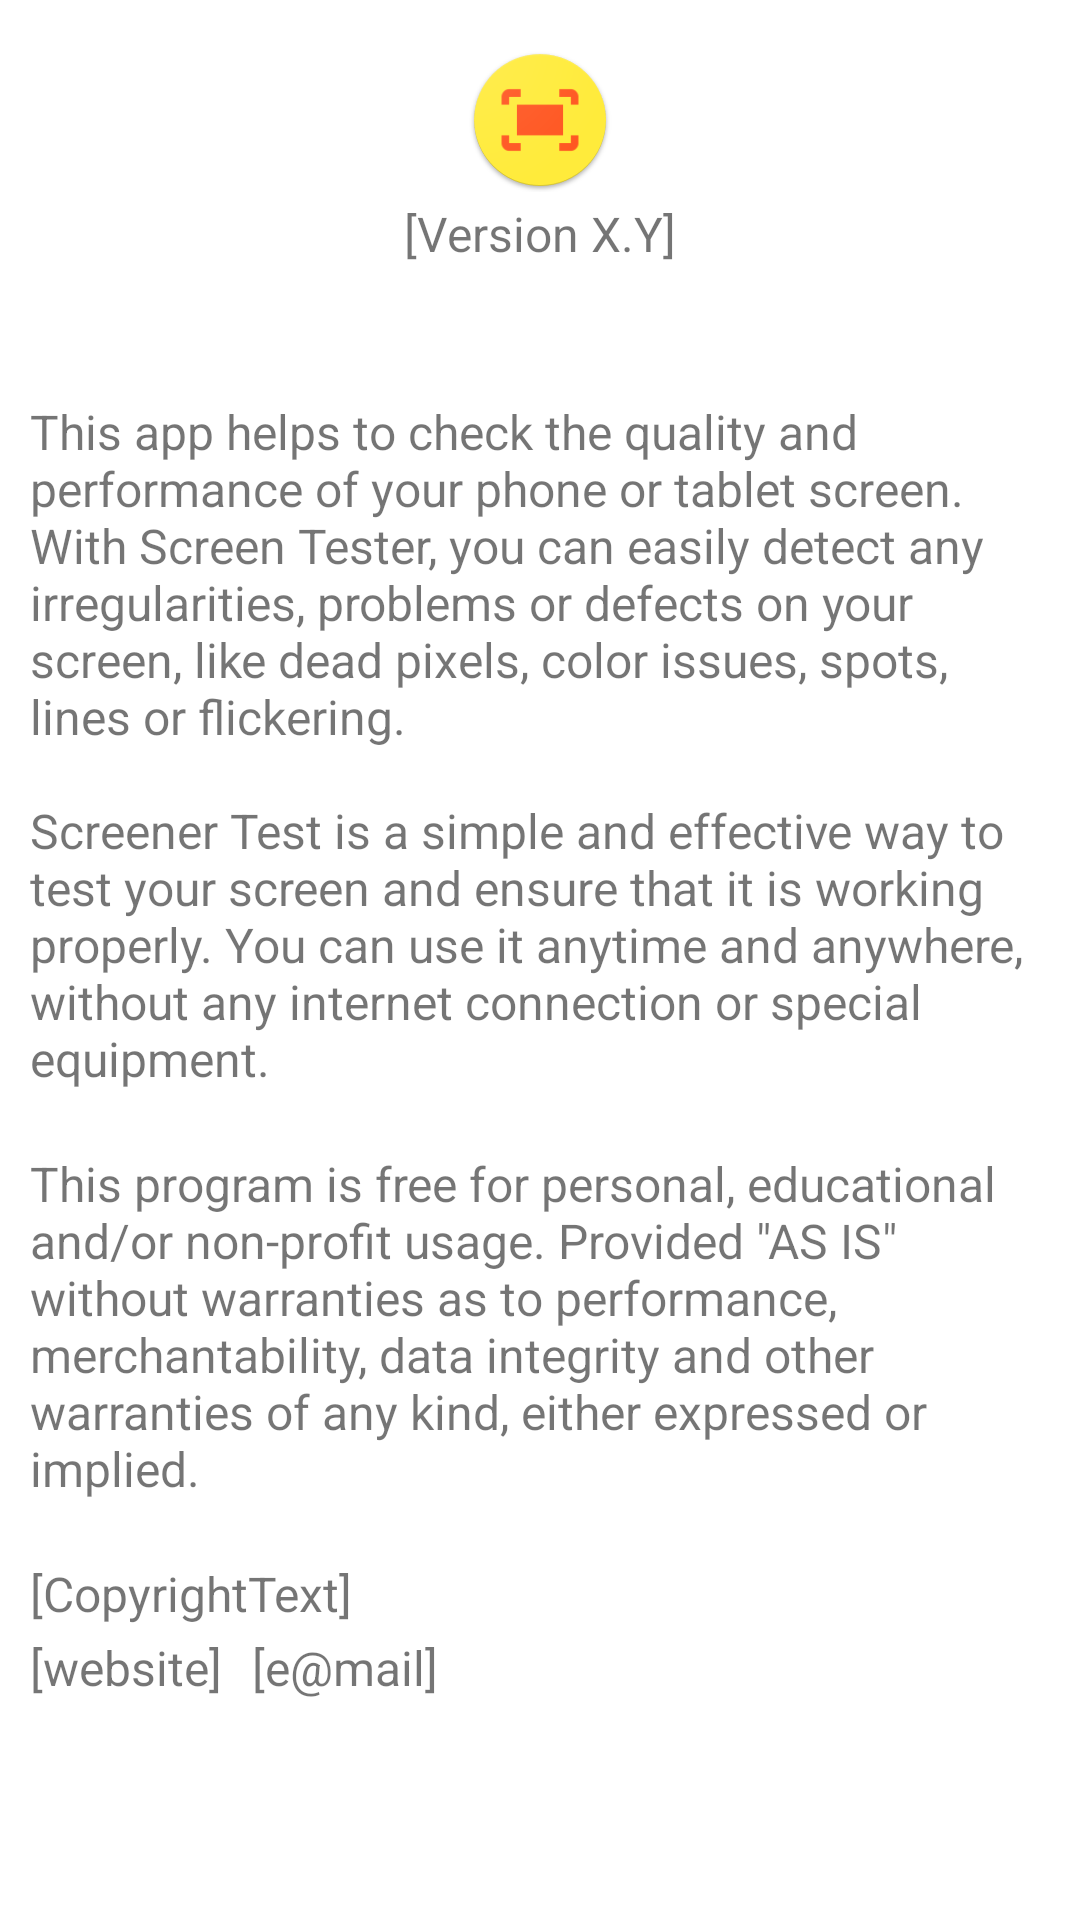

Reconstruct the res/layout file that produces this screen, plus the resources it refers to.
<!-- AndroidManifest.xml: application theme Theme.ScreenTester -->
<!-- res/layout/activity_about.xml -->
<?xml version="1.0" encoding="utf-8"?>
<androidx.constraintlayout.widget.ConstraintLayout xmlns:android="http://schemas.android.com/apk/res/android"
    xmlns:app="http://schemas.android.com/apk/res-auto"
    xmlns:tools="http://schemas.android.com/tools"
    android:layout_width="match_parent"
    android:layout_height="match_parent"
    tools:context=".AboutActivity">

    <ImageView
        android:id="@+id/imageView"
        android:layout_width="wrap_content"
        android:layout_height="wrap_content"
        android:layout_marginTop="16dp"
        app:layout_constraintEnd_toEndOf="parent"
        app:layout_constraintStart_toStartOf="parent"
        app:layout_constraintTop_toTopOf="parent"
        app:srcCompat="@mipmap/ic_launcher" />

    <TextView
        android:id="@+id/AppVersionText"
        android:layout_width="wrap_content"
        android:layout_height="wrap_content"
        android:layout_marginHorizontal="10dp"
        android:layout_marginTop="3dp"
        android:text="[Version X.Y]"
        android:textSize="16sp"
        app:layout_constraintEnd_toEndOf="parent"
        app:layout_constraintStart_toStartOf="parent"
        app:layout_constraintTop_toBottomOf="@+id/imageView" />

    <ScrollView
        android:layout_width="match_parent"
        android:layout_height="match_parent"
        android:layout_marginTop="133dp"
        android:fadeScrollbars="false"
        android:verticalScrollbarPosition="right"
        app:layout_constraintBottom_toBottomOf="parent"
        app:layout_constraintEnd_toEndOf="parent"
        app:layout_constraintStart_toStartOf="parent"
        app:layout_constraintTop_toBottomOf="@+id/AppVersionText">

        <androidx.constraintlayout.widget.ConstraintLayout
            android:layout_width="match_parent"
            android:paddingBottom="20dp"
            android:layout_height="wrap_content">

            <TextView
                android:id="@+id/AboutAppText"
                android:layout_width="match_parent"
                android:layout_height="wrap_content"
                android:layout_marginHorizontal="10dp"
                android:text="@string/about_app_text"
                android:textSize="16sp"
                app:layout_constraintTop_toTopOf="parent" />

            <TextView
                android:id="@+id/EULAShortText"
                android:layout_width="match_parent"
                android:layout_height="wrap_content"
                android:layout_marginHorizontal="10dp"
                android:layout_marginTop="20dp"
                android:text="@string/eula_short"
                android:textSize="16sp"
                app:layout_constraintTop_toBottomOf="@+id/AboutAppText" />

            <TextView
                android:id="@+id/CopyrightText"
                android:layout_width="match_parent"
                android:layout_height="wrap_content"
                android:layout_marginHorizontal="10dp"
                android:layout_marginTop="20dp"
                android:text="[CopyrightText]"
                android:textSize="16sp"
                app:layout_constraintTop_toBottomOf="@+id/EULAShortText" />

            <TextView
                android:id="@+id/LinkWebSite"
                android:layout_width="wrap_content"
                android:layout_height="wrap_content"
                android:layout_marginStart="10dp"
                android:layout_marginTop="3dp"
                android:autoLink="web|email"
                android:linksClickable="true"
                android:text="[website]"
                android:textSize="16sp"
                app:layout_constraintStart_toStartOf="parent"
                app:layout_constraintTop_toBottomOf="@+id/CopyrightText" />

            <TextView
                android:id="@+id/LinkEmail"
                android:layout_width="wrap_content"
                android:layout_height="wrap_content"
                android:layout_marginStart="10dp"
                android:layout_marginTop="3dp"
                android:autoLink="web|email"
                android:linksClickable="true"
                android:text="[e@mail]"
                android:textSize="16sp"
                app:layout_constraintStart_toEndOf="@+id/LinkWebSite"
                app:layout_constraintTop_toBottomOf="@+id/CopyrightText" />
        </androidx.constraintlayout.widget.ConstraintLayout>
    </ScrollView>
</androidx.constraintlayout.widget.ConstraintLayout>
<!-- resources referenced by this layout -->
<resources>
  <!-- mipmap ic_launcher: png bitmap (mipmap-hdpi, 4530 bytes) -->
  <string name="about_app_text">This app helps to check the quality and performance of your phone or tablet screen. With Screen Tester, you can easily detect any irregularities, problems or defects on your screen, like dead pixels, color issues, spots, lines or flickering.\n\nScreener Test is a simple and effective way to test your screen and ensure that it is working properly. You can use it anytime and anywhere, without any internet connection or special equipment.</string>
  <string name="eula_short">This program is free for personal, educational and/or non-profit usage. Provided \"AS IS\" without warranties as to performance, merchantability, data integrity and other warranties of any kind, either expressed or implied.</string>
  <style name="Theme.ScreenTester" parent="Theme.MaterialComponents.DayNight.DarkActionBar">
          
          <item name="colorPrimary">@color/purple_500</item>
          <item name="colorPrimaryVariant">@color/purple_700</item>
          <item name="colorOnPrimary">@color/white</item>
          
          <item name="colorSecondary">@color/teal_200</item>
          <item name="colorSecondaryVariant">@color/teal_700</item>
          <item name="colorOnSecondary">@color/black</item>
          
          <item name="android:statusBarColor" tools:targetApi="l">?attr/colorPrimaryVariant</item>
          
      </style>
  <color name="purple_500">#FF6200EE</color>
  <color name="purple_700">#FF3700B3</color>
  <color name="white">#FFFFFFFF</color>
  <color name="teal_200">#FF03DAC5</color>
  <color name="teal_700">#FF018786</color>
  <color name="black">#FF000000</color>
</resources>
